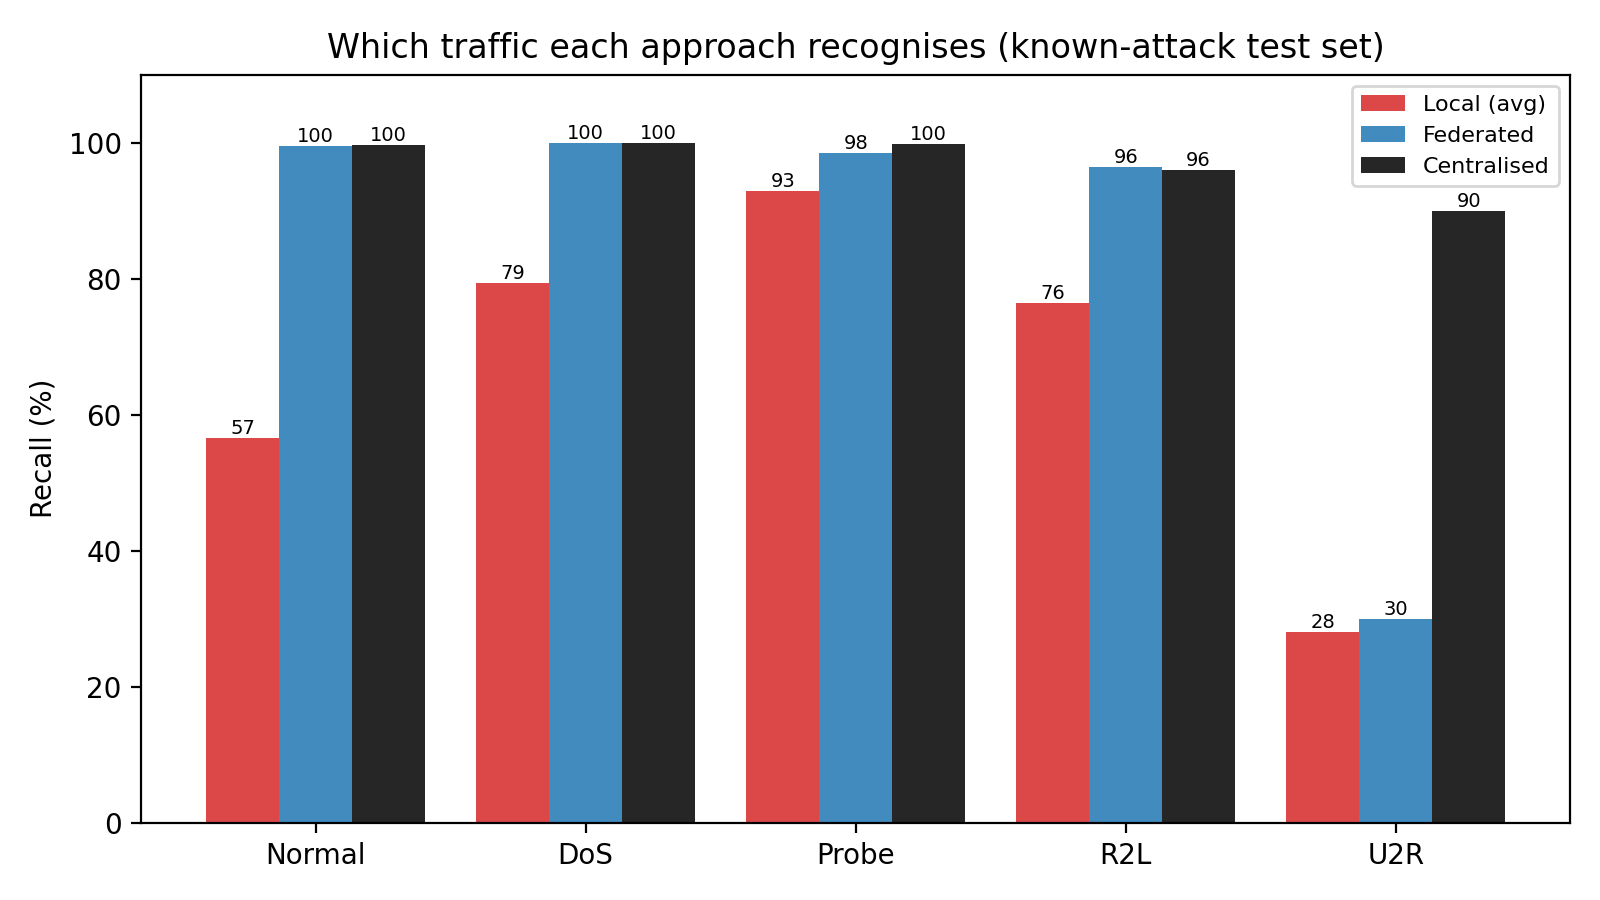

The file beside this chart, header and first rows:
Family, Local (avg), Federated, Centralised
Normal, 0.5655, 0.9952, 0.9968
DoS, 0.7932, 0.9996, 0.9997
Probe, 0.9288, 0.985, 0.9979
R2L, 0.7648, 0.9648, 0.9598
U2R, 0.28, 0.3, 0.9
